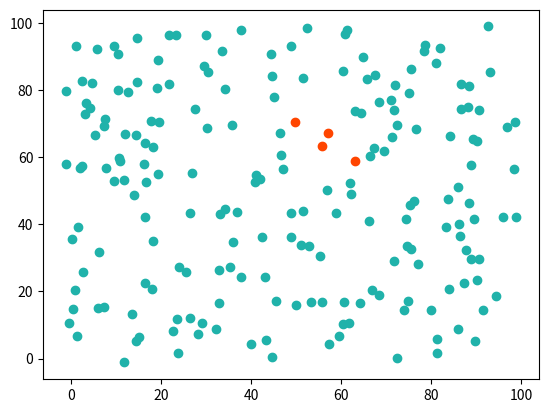

Recreate this plot in Python. (Note: this script raises an exception after producing the figure.)
import random
import numpy as np
from matplotlib import pyplot as plt

# Globale Variablen:

NUM_POINTS = 200
DIMENSIONS = 100
INF_DISTANCE = 10
INF_PROB = .1
RECOVERY_TIME = 20
RECOVERY_RESET = 30


class Point:
    def __init__(self, x_start, y_start, status, recovery):
        self.x = x_start
        self.y = y_start
        self.status = status
        self.recovery = recovery

    # def info_str(self):
    #     return "Hallo ich bin ein Punkt.. x: " + str(self.x)

    def __str__(self):
        return f"Point: x = {self.x}, y = {self.y}, status = {self.status}, recovery = {self.recovery}"

    def __repr__(self):
        return self.__str__()

# all_points = []
# for i in range(100):
#     all_points.append(Point(np.random.randint(100), np.random.randint(100)))

all_points = [Point(np.random.randint(DIMENSIONS), np.random.randint(DIMENSIONS), "Sane", 0) for i in range(NUM_POINTS)]

# plt.plot([point.x for point in all_points], [point.y for point in all_points], "o")
# plt.show()

color = {
    "Sane" : "lightseagreen",
    "Infected" : "orangered",
    "Recovered" : "deepskyblue"
}

# for point in all_points:
#
#     plt.plot(point.x, point.y, "o", color = color[point.status])
#
# plt.show()


# Set random point to be infected:
all_points[np.random.randint(NUM_POINTS)].status = "Infected"

# Time frames
for i in range(500):
    # Initialise lists for infected points
    infected_x = []
    infected_y = []

    # Within each time frame go through all points:
    for point in all_points:
        point.x = point.x + (np.random.random() - .5) * 3
        point.y = point.y + (np.random.random() - .5) * 3
        if point.status == "Infected":
            # Fill lists with coordinates of infected points
            infected_x.append(point.x)
            infected_y.append(point.y)
            # Increase recovery counter by 1 if infected
            point.recovery = point.recovery + 1
            if point.recovery > RECOVERY_TIME:
                point.status = "Recovered"
        if point.status == "Recovered":
            point.recovery = point.recovery + 1
            if point.recovery > RECOVERY_RESET:
                point.recovery = 0

    # Write lists of infected coordinates into arrays
    infvec_x = np.array(infected_x)
    infvec_y = np.array(infected_y)


    # Koordinaten abrufen und checken, ob sie mit den Koordinaten von Punkten in der Infizierten-Liste liegen
    for point in all_points:
        dist = np.sqrt(np.abs(infvec_x - point.x) ** 2 + np.abs(infvec_y - point.y) ** 2)
        if any(dist < INF_DISTANCE) and point.recovery == 0:
            if np.random.random() < INF_PROB:
                point.status = "Infected"


    # Plot each time frame
    for point in all_points:
        plt.plot(point.x, point.y, "o", color=color[point.status])
    # ax.set(xlim=(0, xmax), ylim=(ymin, ymax))

    #plt.show()
    plt.savefig("./points/all_points" + str(i) + ".png")
    plt.close()


